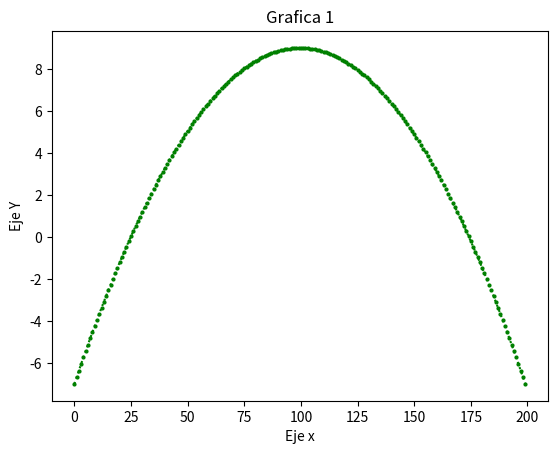

The script that saved this image:
import numpy as np
from matplotlib import pyplot as plt

xpoints = np.linspace(-6,2,200)
def f(x):
    return 5-(4*x)-(x**2)
plt.plot(f(xpoints), 'o:g', ms = 2)
plt.title('Grafica 1')
plt.ylabel('Eje Y')
plt.xlabel('Eje x')
plt.show()